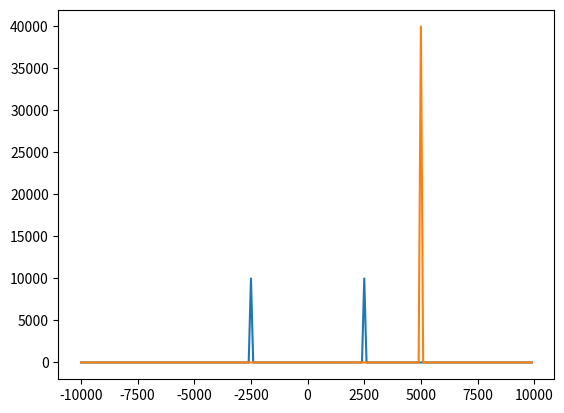

Write Python code to recreate this figure.
import numpy as np
import math
from matplotlib import pyplot as plt
from numpy import linalg as LA
 
# Parametros de la senal analiada
f=2500.
Fsamp= 20000. # la frecuencia de muestreo
# La senal discreta 
N=200
k=90
n=np.linspace(0,N-1,N)
t=n/Fsamp
signal=np.cos(2.*math.pi*f*t)
fourier=np.fft.fft(signal)
fourier_mejor=np.fft.fftshift(fourier)

#******
fourier_mejor_abs=np.power(np.absolute(fourier_mejor),2.)

#complex signal
signal_ex=np.exp(1.j*2.*math.pi*k*f*t)#verificar
fourier_ex=np.fft.fft(signal_ex)
fourier_mejor_ex=np.fft.fftshift(fourier_ex)

#******
fourier_mejor_ex_abs=np.power(np.absolute(fourier_mejor_ex),2.)
 
# calculos para relacional la senal discreta con el mundo real
Fmin=-Fsamp/2.
Fresol=Fsamp/N
Fmax=-Fmin-Fresol
f=np.linspace(Fmin,Fmax,N)
 
plt.plot(f,fourier_mejor_abs)

plt.plot(f,fourier_mejor_ex_abs)
plt.show()

